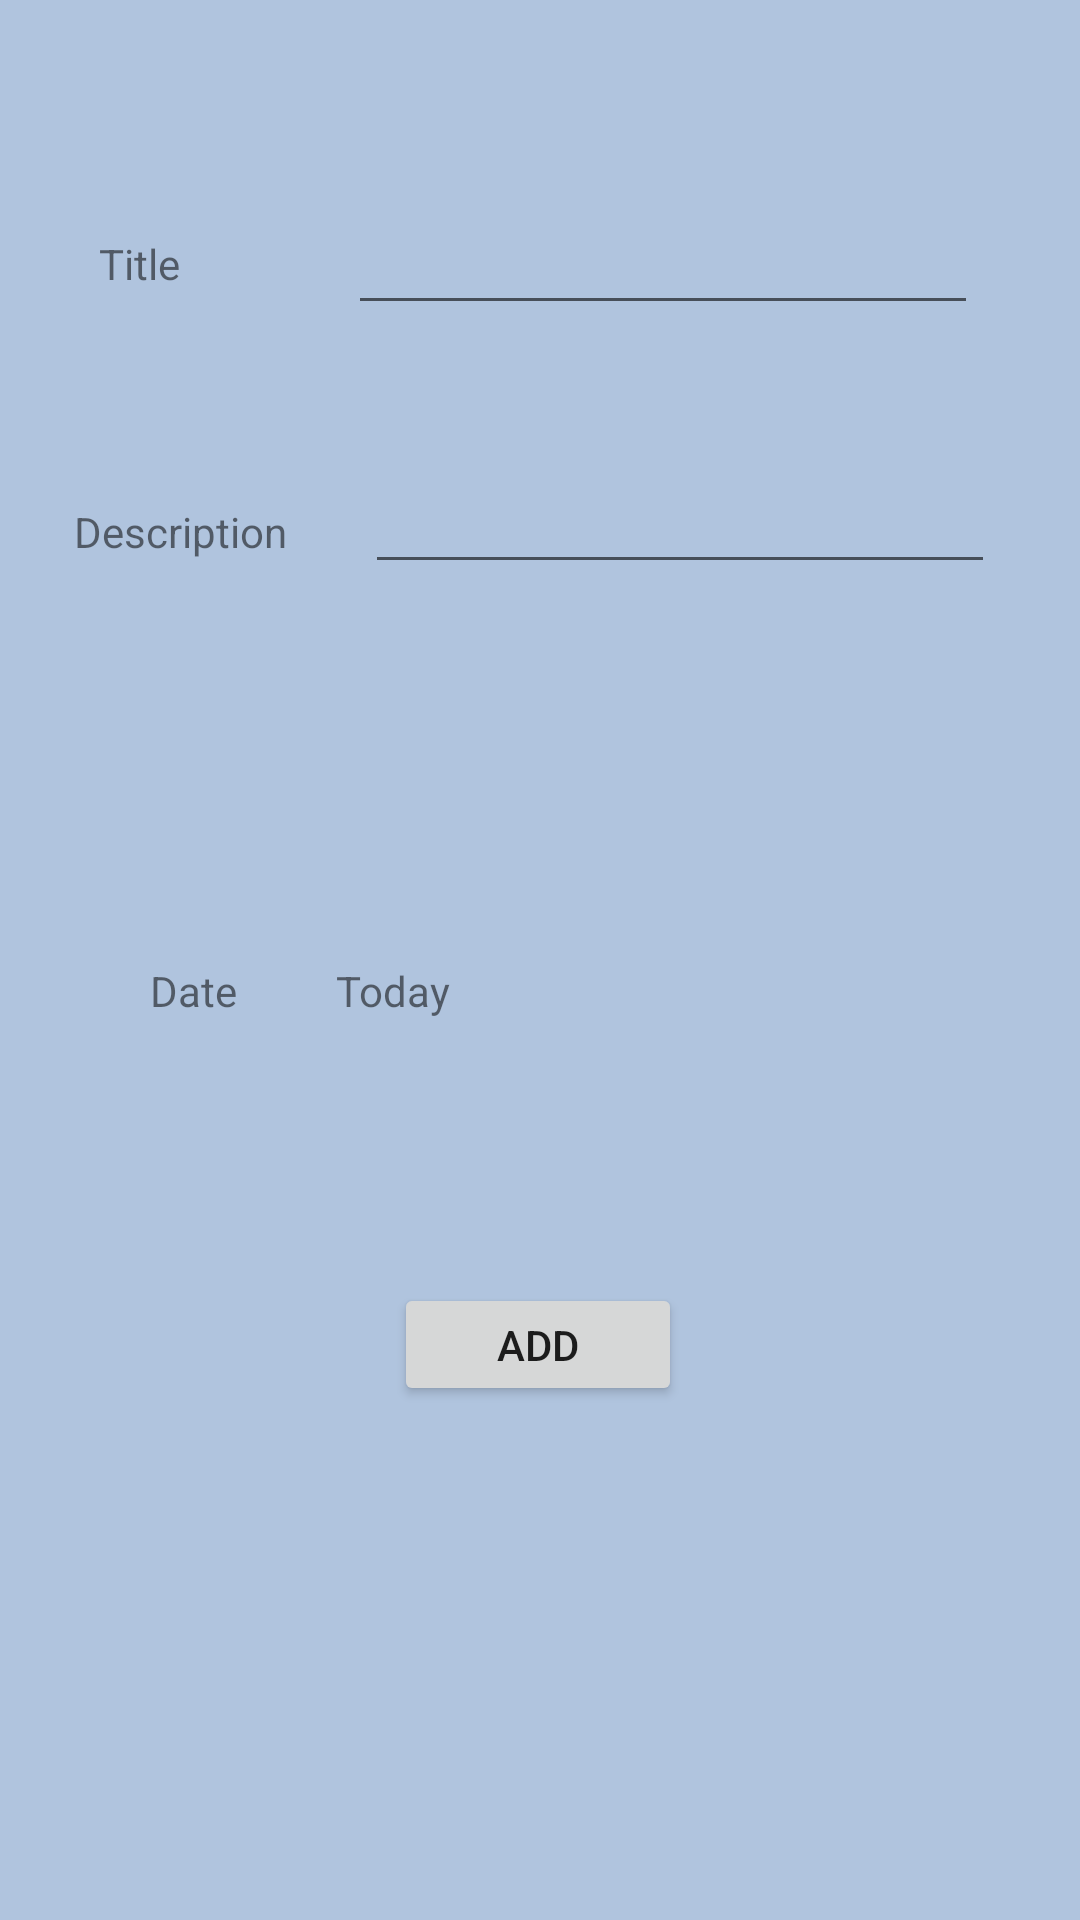

Android layout source for this screen:
<!-- AndroidManifest.xml: application theme Theme.GoldenNote -->
<!-- res/layout/fragment_add_new2.xml -->
<?xml version="1.0" encoding="utf-8"?>
<androidx.constraintlayout.widget.ConstraintLayout xmlns:android="http://schemas.android.com/apk/res/android"
    xmlns:app="http://schemas.android.com/apk/res-auto"
    xmlns:tools="http://schemas.android.com/tools"
    android:layout_width="match_parent"
    android:layout_height="match_parent"
    tools:context=".View.AddNewFragment"
    android:background="#B0C4DE">

    


    <TextView
        android:id="@+id/textView"
        android:layout_width="wrap_content"
        android:layout_height="wrap_content"
        android:layout_marginEnd="23dp"
        android:text="Title"
        app:layout_constraintBottom_toBottomOf="@+id/editTextTitle"
        app:layout_constraintEnd_toStartOf="@+id/editTextTitle"
        app:layout_constraintStart_toStartOf="parent"
        app:layout_constraintTop_toTopOf="@+id/editTextTitle" />

    <TextView
        android:id="@+id/textView2"
        android:layout_width="wrap_content"
        android:layout_height="wrap_content"
        android:layout_marginEnd="26dp"
        android:text="Description"
        app:layout_constraintBaseline_toBaselineOf="@+id/editTextDescription"
        app:layout_constraintEnd_toStartOf="@+id/editTextDescription"
        app:layout_constraintHorizontal_chainStyle="packed"
        app:layout_constraintStart_toStartOf="parent" />

    <TextView
        android:id="@+id/textView4"
        android:layout_width="wrap_content"
        android:layout_height="wrap_content"
        android:layout_marginStart="50dp"
        android:layout_marginEnd="33dp"
        android:text="Date"
        app:layout_constraintBaseline_toBaselineOf="@+id/dateText"
        app:layout_constraintEnd_toStartOf="@+id/dateText"
        app:layout_constraintStart_toStartOf="parent" />

    <Button
        android:id="@+id/addEventButton"
        android:layout_width="96dp"
        android:layout_height="41dp"
        android:layout_marginTop="88dp"
        android:text="ADD"
        app:layout_constraintEnd_toEndOf="parent"
        app:layout_constraintHorizontal_bias="0.498"
        app:layout_constraintStart_toStartOf="parent"
        app:layout_constraintTop_toBottomOf="@+id/dateText" />

    <TextView
        android:id="@+id/dateText"
        android:layout_width="0dp"
        android:layout_height="19dp"
        android:layout_marginTop="126dp"
        android:layout_marginEnd="141dp"
        android:text="Today"
        app:layout_constraintEnd_toEndOf="parent"
        app:layout_constraintStart_toEndOf="@+id/textView4"
        app:layout_constraintTop_toBottomOf="@+id/editTextDescription" />

    <EditText
        android:id="@+id/editTextTitle"
        android:layout_width="wrap_content"
        android:layout_height="wrap_content"
        android:layout_marginTop="67dp"
        android:layout_marginEnd="1dp"
        android:ems="10"
        android:inputType="textPersonName"
        android:text=" "
        app:layout_constraintEnd_toEndOf="parent"
        app:layout_constraintStart_toEndOf="@+id/textView"
        app:layout_constraintTop_toTopOf="parent" />

    <EditText
        android:id="@+id/editTextDescription"
        android:layout_width="wrap_content"
        android:layout_height="wrap_content"
        android:layout_marginTop="45dp"
        android:layout_marginEnd="4dp"
        android:ems="10"
        android:inputType="textPersonName"
        android:text=" "
        app:layout_constraintEnd_toEndOf="parent"
        app:layout_constraintStart_toEndOf="@+id/textView2"
        app:layout_constraintTop_toBottomOf="@+id/editTextTitle" />

</androidx.constraintlayout.widget.ConstraintLayout>
<!-- resources referenced by this layout -->
<resources>
  <style name="Theme.GoldenNote" parent="Theme.MaterialComponents.DayNight.DarkActionBar">
          
          <item name="colorPrimary">@color/purple_500</item>
          <item name="colorPrimaryVariant">@color/purple_700</item>
          <item name="colorOnPrimary">@color/white</item>
          
          <item name="colorSecondary">@color/teal_200</item>
          <item name="colorSecondaryVariant">@color/teal_700</item>
          <item name="colorOnSecondary">@color/black</item>
          
          <item name="android:statusBarColor" tools:targetApi="l">?attr/colorPrimaryVariant</item>
          
      </style>
  <!-- not gathered from this repository: default colours our renderer supplied (Android Studio template values) -->
  <color name="purple_500">#FF6200EE</color>
  <color name="purple_700">#FF3700B3</color>
  <color name="teal_200">#FF03DAC5</color>
  <color name="teal_700">#FF018786</color>
  <color name="black">#FF000000</color>
  <color name="white">#FFFFFFFF</color>
</resources>
